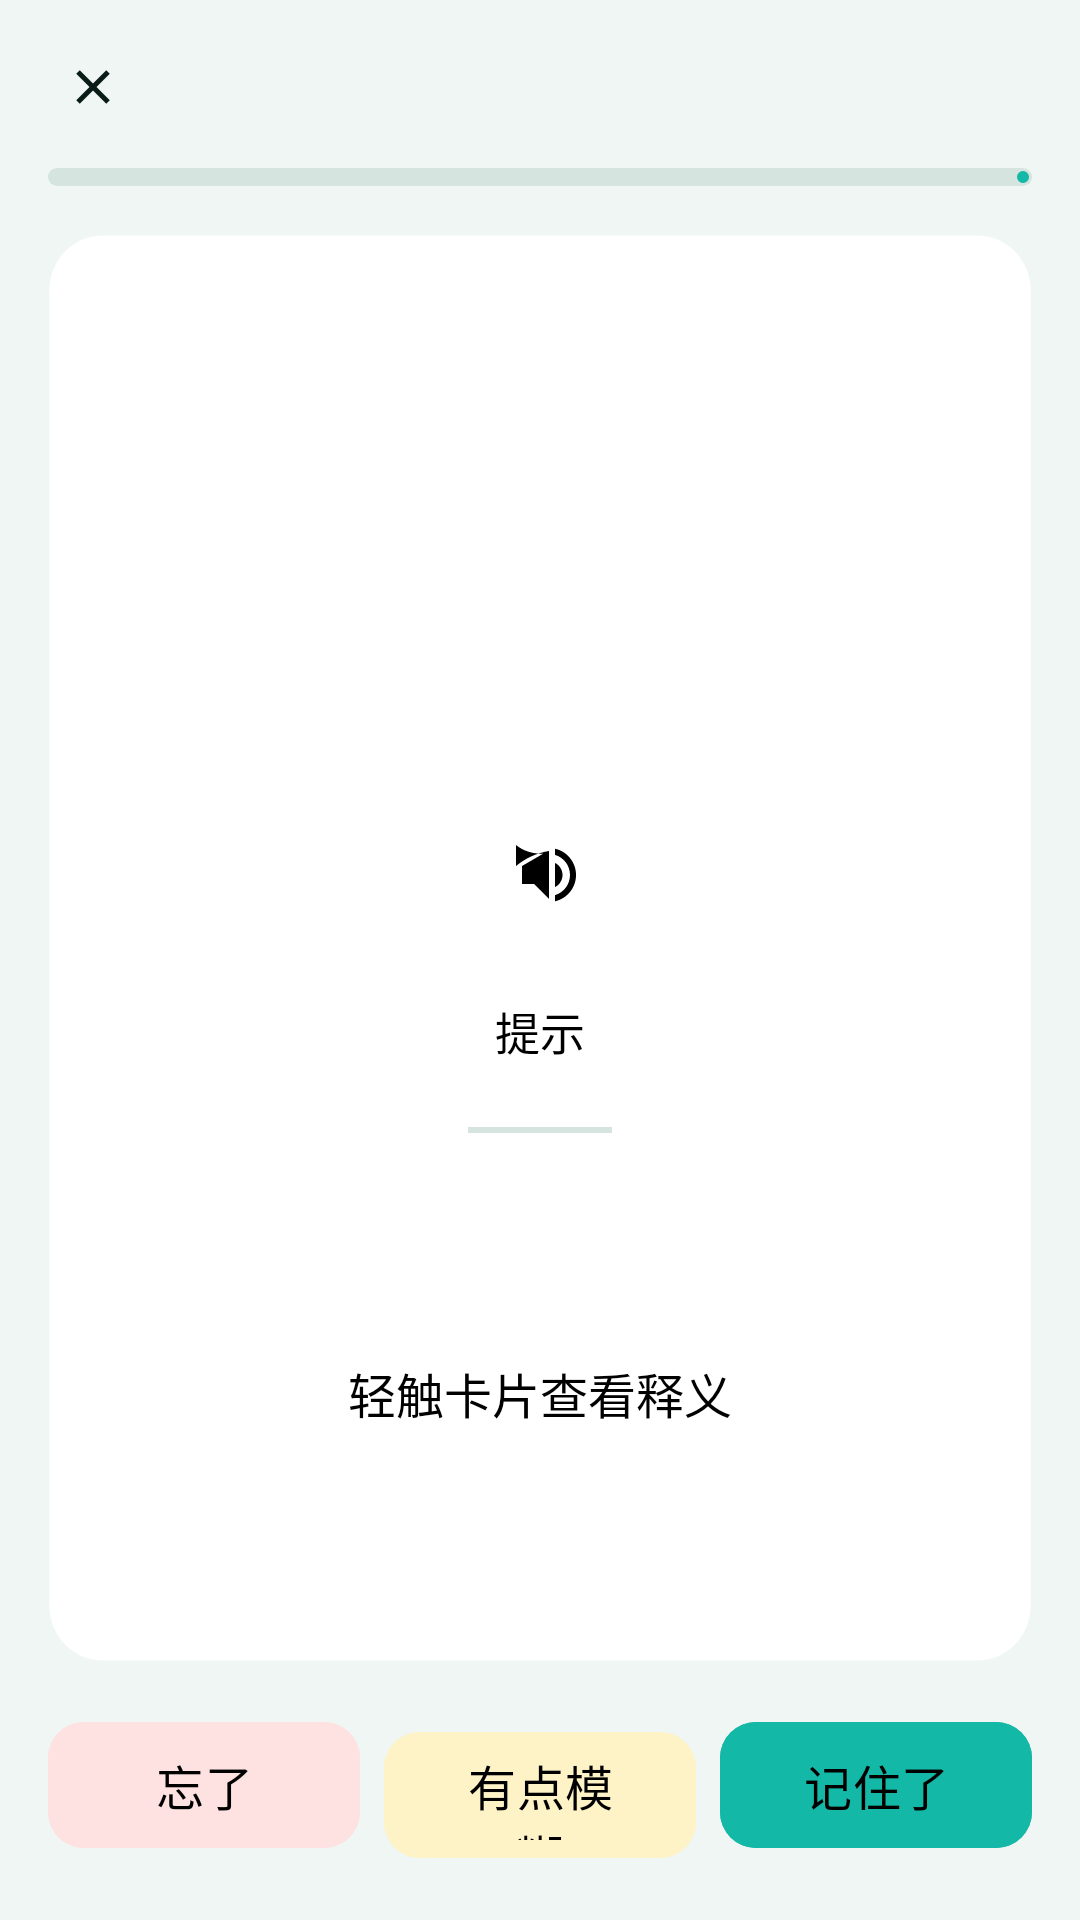

Layout XML and referenced resources for this Android screen:
<!-- AndroidManifest.xml: application theme Theme.Dancijiyi -->
<!-- res/layout/activity_study.xml -->
<?xml version="1.0" encoding="utf-8"?>
<LinearLayout xmlns:android="http://schemas.android.com/apk/res/android"
    xmlns:app="http://schemas.android.com/apk/res-auto"
    android:layout_width="match_parent"
    android:layout_height="match_parent"
    android:background="@color/bg"
    android:orientation="vertical">

    <LinearLayout
        android:layout_width="match_parent"
        android:layout_height="wrap_content"
        android:gravity="center_vertical"
        android:orientation="horizontal"
        android:paddingLeft="16dp"
        android:paddingTop="14dp"
        android:paddingRight="16dp">

        <ImageView
            android:id="@+id/btnClose"
            android:layout_width="30dp"
            android:layout_height="30dp"
            android:contentDescription="关闭"
            android:padding="5dp"
            android:src="@drawable/ic_close"
            app:tint="@color/text_primary" />

        <TextView
            android:id="@+id/tvCounter"
            android:layout_width="0dp"
            android:layout_height="wrap_content"
            android:layout_weight="1"
            android:gravity="center"
            android:textColor="@color/text_black"
            android:textSize="18sp"
            android:textStyle="bold" />

        <TextView
            android:id="@+id/tvLiveAccuracy"
            android:layout_width="wrap_content"
            android:layout_height="wrap_content"
            android:textColor="@color/text_black"
            android:textSize="16sp" />
    </LinearLayout>

    <com.google.android.material.progressindicator.LinearProgressIndicator
        android:id="@+id/progressStudy"
        android:layout_width="match_parent"
        android:layout_height="wrap_content"
        android:layout_marginLeft="16dp"
        android:layout_marginTop="12dp"
        android:layout_marginRight="16dp"
        app:indicatorColor="@color/brand_mid"
        app:trackColor="@color/divider"
        app:trackCornerRadius="3dp"
        app:trackThickness="6dp" />

    <LinearLayout
        android:id="@+id/cardWord"
        android:layout_width="match_parent"
        android:layout_height="0dp"
        android:layout_weight="1"
        android:layout_margin="16dp"
        android:background="@drawable/bg_card"
        android:clickable="true"
        android:focusable="true"
        android:gravity="center"
        android:orientation="vertical"
        android:padding="24dp">

        <TextView
            android:id="@+id/tvStagePill"
            android:layout_width="wrap_content"
            android:layout_height="wrap_content"
            android:background="@drawable/bg_pill_primary"
            android:paddingLeft="10dp"
            android:paddingTop="4dp"
            android:paddingRight="10dp"
            android:paddingBottom="4dp"
            android:textColor="@color/text_black"
            android:textSize="13sp" />

        <TextView
            android:id="@+id/tvWord"
            android:layout_width="match_parent"
            android:layout_height="wrap_content"
            android:layout_marginTop="18dp"
            android:gravity="center"
            android:textColor="@color/text_black"
            android:textSize="48sp"
            android:textStyle="bold" />

        <LinearLayout
            android:layout_width="wrap_content"
            android:layout_height="wrap_content"
            android:layout_marginTop="8dp"
            android:gravity="center_vertical"
            android:orientation="horizontal">

            <TextView
                android:id="@+id/tvPhonetic"
                android:layout_width="wrap_content"
                android:layout_height="wrap_content"
                android:textColor="@color/text_black"
                android:textSize="22sp" />

            <ImageView
                android:id="@+id/btnSpeak"
                android:layout_width="40dp"
                android:layout_height="40dp"
                android:layout_marginStart="6dp"
                android:background="?attr/selectableItemBackgroundBorderless"
                android:clickable="true"
                android:contentDescription="播放发音"
                android:focusable="true"
                android:padding="8dp"
                android:src="@drawable/ic_volume"
                app:tint="@color/text_black" />
        </LinearLayout>

        <TextView
            android:id="@+id/btnHint"
            android:layout_width="wrap_content"
            android:layout_height="wrap_content"
            android:layout_marginTop="14dp"
            android:background="@drawable/bg_pill_primary"
            android:clickable="true"
            android:focusable="true"
            android:paddingLeft="16dp"
            android:paddingTop="7dp"
            android:paddingRight="16dp"
            android:paddingBottom="7dp"
            android:text="提示"
            android:textColor="@color/text_black"
            android:textSize="15sp" />

        <com.google.android.material.card.MaterialCardView
            android:id="@+id/cardHint"
            android:layout_width="300dp"
            android:layout_height="180dp"
            android:layout_gravity="center_horizontal"
            android:layout_marginTop="12dp"
            android:visibility="gone"
            app:cardBackgroundColor="@color/surface_soft"
            app:cardCornerRadius="14dp"
            app:cardElevation="0dp"
            app:strokeColor="@color/card_stroke"
            app:strokeWidth="1dp">

            <ImageView
                android:id="@+id/ivMnemonic"
                android:layout_width="match_parent"
                android:layout_height="match_parent"
                android:adjustViewBounds="true"
                android:contentDescription="单词联想配图"
                android:scaleType="centerCrop" />

            <TextView
                android:id="@+id/tvHintLoading"
                android:layout_width="match_parent"
                android:layout_height="match_parent"
                android:gravity="center"
                android:text="正在找配图…"
                android:textColor="@color/text_black"
                android:textSize="15sp" />
        </com.google.android.material.card.MaterialCardView>

        <TextView
            android:id="@+id/tvHintState"
            android:layout_width="wrap_content"
            android:layout_height="wrap_content"
            android:layout_marginTop="10dp"
            android:textColor="@color/text_black"
            android:textSize="14sp"
            android:visibility="gone" />

        <View
            android:layout_width="48dp"
            android:layout_height="2dp"
            android:layout_marginTop="14dp"
            android:background="@color/divider" />

        <TextView
            android:id="@+id/tvMeaning"
            android:layout_width="match_parent"
            android:layout_height="wrap_content"
            android:layout_marginTop="14dp"
            android:gravity="center"
            android:textColor="@color/text_black"
            android:textSize="26sp" />

        <TextView
            android:id="@+id/tvExample"
            android:layout_width="match_parent"
            android:layout_height="wrap_content"
            android:layout_marginTop="10dp"
            android:gravity="center"
            android:textColor="@color/text_black"
            android:textSize="17sp"
            android:visibility="gone" />

        <TextView
            android:id="@+id/tvTapHint"
            android:layout_width="wrap_content"
            android:layout_height="wrap_content"
            android:layout_marginTop="26dp"
            android:text="轻触卡片查看释义"
            android:textColor="@color/text_black"
            android:textSize="16sp" />
    </LinearLayout>

    <LinearLayout
        android:layout_width="match_parent"
        android:layout_height="wrap_content"
        android:orientation="horizontal"
        android:paddingLeft="16dp"
        android:paddingRight="16dp"
        android:paddingBottom="20dp">

        <com.google.android.material.button.MaterialButton
            android:id="@+id/btnForgot"
            android:layout_width="0dp"
            android:layout_height="50dp"
            android:layout_weight="1"
            android:backgroundTint="@color/danger_light"
            android:text="忘了"
            android:textColor="@color/text_black"
            android:textSize="16sp"
            app:cornerRadius="12dp" />

        <com.google.android.material.button.MaterialButton
            android:id="@+id/btnVague"
            android:layout_width="0dp"
            android:layout_height="50dp"
            android:layout_marginStart="8dp"
            android:layout_weight="1"
            android:backgroundTint="@color/warning_light"
            android:text="有点模糊"
            android:textColor="@color/text_black"
            android:textSize="16sp"
            app:cornerRadius="12dp" />

        <com.google.android.material.button.MaterialButton
            android:id="@+id/btnKnown"
            android:layout_width="0dp"
            android:layout_height="50dp"
            android:layout_marginStart="8dp"
            android:layout_weight="1"
            android:backgroundTint="@color/brand_mid"
            android:text="记住了"
            android:textColor="@color/text_black"
            android:textSize="16sp"
            app:cornerRadius="12dp" />
    </LinearLayout>
</LinearLayout>
<!-- resources referenced by this layout -->
<resources>
  <color name="bg">#EFF6F4</color>
  <color name="brand_mid">#14B8A6</color>
  <color name="card_stroke">#DEEAE7</color>
  <color name="danger_light">#FEE2E2</color>
  <color name="divider">#D6E4E0</color>
  <color name="surface_soft">#F7FBFA</color>
  <color name="text_black">#FF000000</color>
  <color name="text_primary">#0A1C18</color>
  <color name="warning_light">#FEF3C7</color>
  <!-- drawable bg_card (drawable) -->
  <?xml version="1.0" encoding="utf-8"?>
  <shape xmlns:android="http://schemas.android.com/apk/res/android"
      android:shape="rectangle">
      <solid android:color="@color/surface" />
      <corners android:radius="18dp" />
      <stroke android:width="1dp" android:color="#0DFFFFFF" />
  </shape>
  <!-- drawable ic_close (drawable) -->
  <?xml version="1.0" encoding="utf-8"?>
  <vector xmlns:android="http://schemas.android.com/apk/res/android"
      android:width="24dp"
      android:height="24dp"
      android:viewportWidth="24"
      android:viewportHeight="24">
      <path
          android:strokeColor="#FF000000"
          android:strokeWidth="2"
          android:pathData="M6,6L18,18" />
      <path
          android:strokeColor="#FF000000"
          android:strokeWidth="2"
          android:pathData="M18,6L6,18" />
  </vector>
  <!-- drawable ic_volume (drawable) -->
  <?xml version="1.0" encoding="utf-8"?>
  <vector xmlns:android="http://schemas.android.com/apk/res/android"
      android:width="24dp"
      android:height="24dp"
      android:viewportWidth="24"
      android:viewportHeight="24">
      <path
          android:fillColor="#FF000000"
          android:pathData="M3,9v6h4l5,5V4c-4.42,0.73 -8,2.54 -11,5V2c2.21,1.84 5.21,2.94 9,2.94zM14,7.97v8.05c1.48,-0.73 2.5,-2.25 2.5,-4.02s-1.02,-3.29 -2.5,-4.03zM14,3.23v2.06c2.89,0.86 5,3.54 5,6.71s-2.11,5.85 -5,6.71v2.06c4.01,-0.91 7,-4.49 7,-8.77s-2.99,-7.86 -7,-8.77z" />
  </vector>
  <style name="Theme.Dancijiyi" parent="Base.Theme.Dancijiyi" />
  <color name="surface">#FFFFFFFF</color>
  <style name="Base.Theme.Dancijiyi" parent="Theme.Material3.DayNight.NoActionBar">
          <item name="colorPrimary">@color/brand</item>
          <item name="colorOnPrimary">@color/white</item>
          <item name="colorPrimaryContainer">@color/brand_light</item>
          <item name="colorOnPrimaryContainer">@color/brand_dark</item>
          <item name="colorSecondary">@color/accent</item>
          <item name="colorOnSecondary">@color/white</item>
          <item name="colorSurface">@color/surface</item>
          <item name="android:colorBackground">@color/bg</item>
          <item name="colorOnSurface">@color/text_primary</item>
          <item name="colorOnSurfaceVariant">@color/text_secondary</item>
          <item name="android:textColorPrimary">@color/text_primary</item>
          <item name="android:textColorSecondary">@color/text_secondary</item>
          <item name="android:statusBarColor">@android:color/transparent</item>
          <item name="android:navigationBarColor">@android:color/transparent</item>
          <item name="android:windowLightStatusBar">true</item>
          <item name="android:windowLightNavigationBar">true</item>
      </style>
  <color name="brand">#0F766E</color>
  <color name="white">#FFFFFFFF</color>
  <color name="brand_light">#CCFBF1</color>
  <color name="brand_dark">#0B4F4A</color>
  <color name="accent">#F59E0B</color>
  <color name="text_secondary">#3F5954</color>
</resources>
